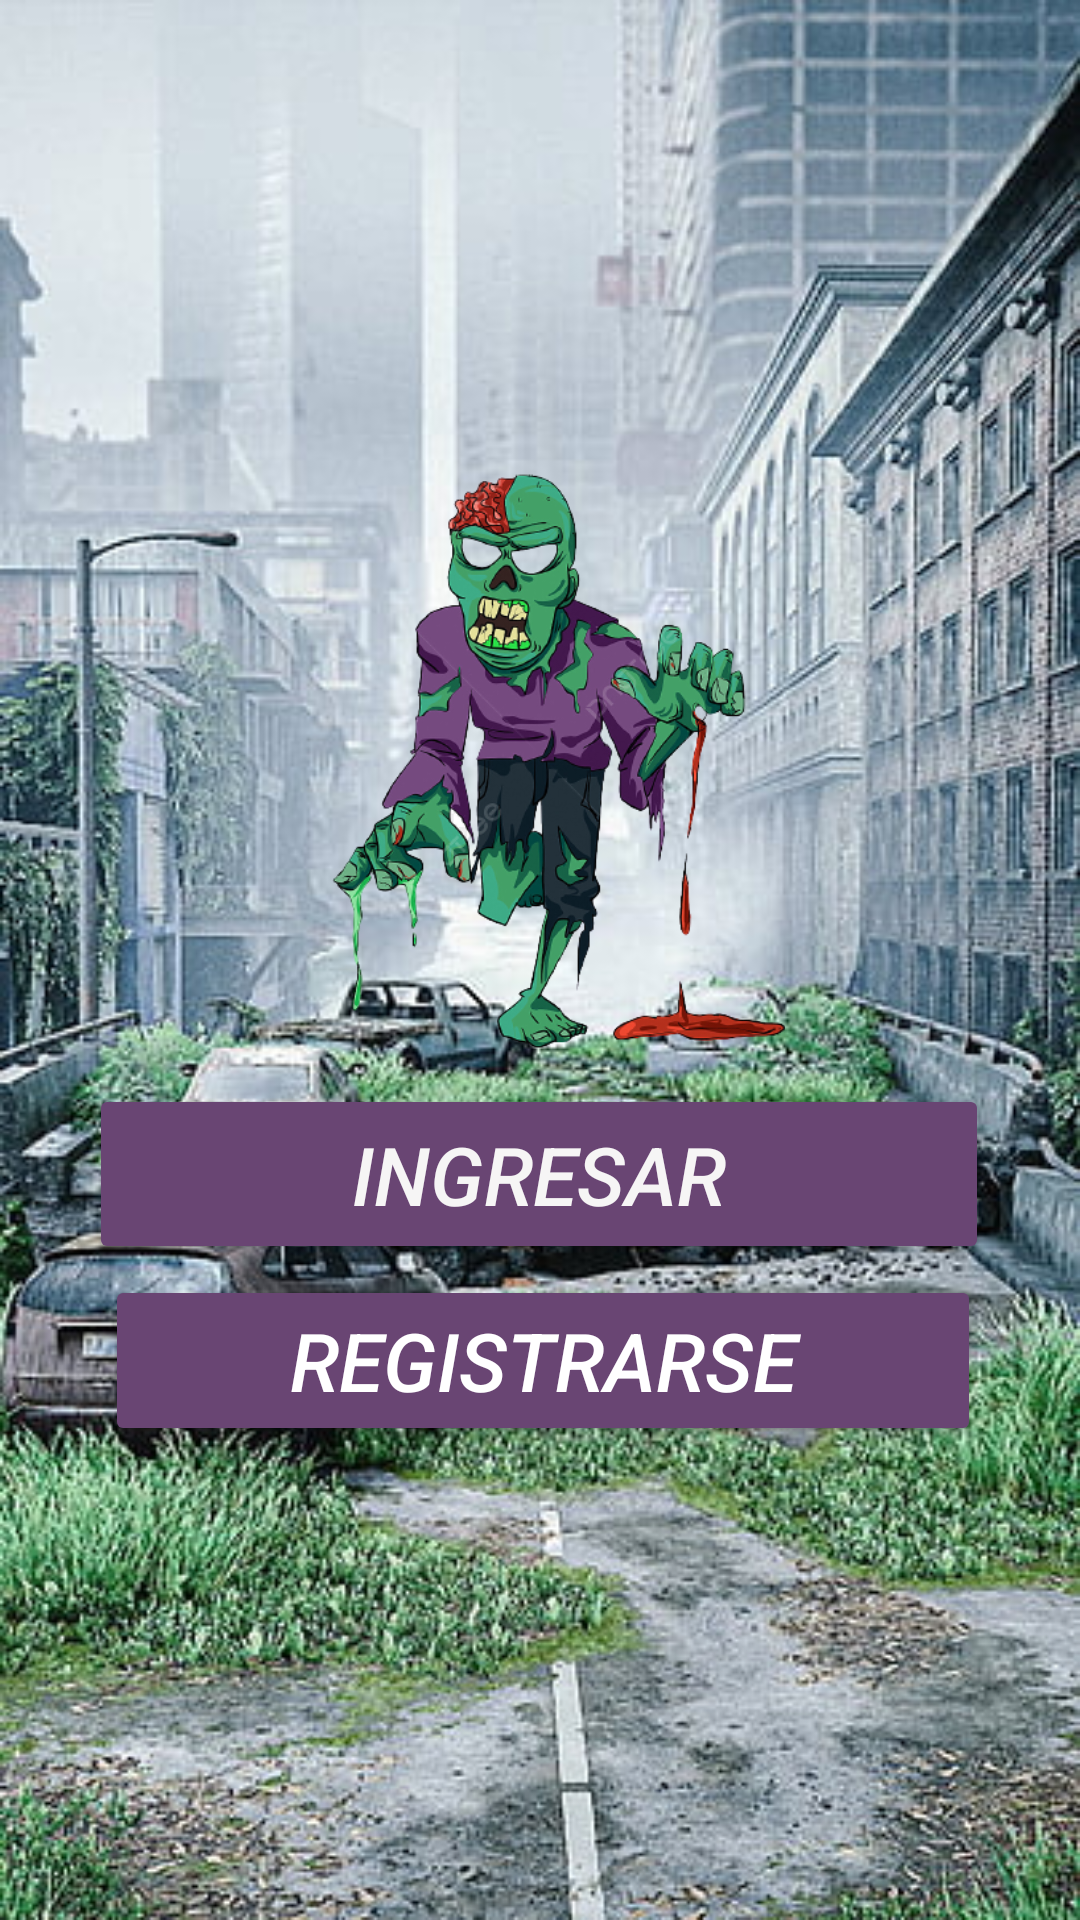

The Android layout XML behind this screen, and the referenced resources:
<!-- AndroidManifest.xml: application theme Theme.Zombies_1 -->
<!-- res/layout/activity_main.xml -->
<?xml version="1.0" encoding="utf-8"?>
<androidx.constraintlayout.widget.ConstraintLayout
    xmlns:android="http://schemas.android.com/apk/res/android"
    xmlns:tools="http://schemas.android.com/tools"
    xmlns:app="http://schemas.android.com/apk/res-auto"
    android:layout_width="match_parent"
    android:layout_height="match_parent"
    android:background="@drawable/paisaje"
    tools:context=".MainActivity">

    <ImageView
        android:id="@+id/imageView5"
        android:layout_width="278dp"
        android:layout_height="220dp"
        app:layout_constraintBottom_toBottomOf="parent"
        app:layout_constraintEnd_toEndOf="parent"
        app:layout_constraintHorizontal_bias="0.525"
        app:layout_constraintStart_toStartOf="parent"
        app:layout_constraintTop_toTopOf="parent"
        app:layout_constraintVertical_bias="0.342"
        app:srcCompat="@drawable/zombie"
        tools:ignore="MissingConstraints" />

    <Button
        android:id="@+id/button"
        android:layout_width="300dp"
        android:layout_height="60dp"
        android:backgroundTint="#694573"
        android:onClick="ingresar"
        android:text="Ingresar"
        android:textColor="#F6F5F5"
        android:textColorLink="#C1CED9"
        android:textSize="27sp"
        android:textStyle="italic"
        app:layout_constraintBottom_toBottomOf="parent"
        app:layout_constraintEnd_toEndOf="parent"
        app:layout_constraintHorizontal_bias="0.495"
        app:layout_constraintStart_toStartOf="parent"
        app:layout_constraintTop_toTopOf="parent"
        app:layout_constraintVertical_bias="0.623" />

    <Button
        android:id="@+id/button2"
        android:layout_width="292dp"
        android:layout_height="57dp"
        android:backgroundTint="#694573"
        android:onClick="registarse"
        android:text="Registrarse"
        android:textColor="#FFFFFF"
        android:textSize="27sp"
        android:textStyle="italic"
        app:layout_constraintBottom_toBottomOf="parent"
        app:layout_constraintEnd_toEndOf="parent"
        app:layout_constraintHorizontal_bias="0.513"
        app:layout_constraintStart_toStartOf="parent"
        app:layout_constraintTop_toTopOf="parent"
        app:layout_constraintVertical_bias="0.729" />
</androidx.constraintlayout.widget.ConstraintLayout>
    
<!-- resources referenced by this layout -->
<resources>
  <!-- drawable paisaje: jpg bitmap (drawable, 78720 bytes) -->
  <!-- drawable zombie: png bitmap (drawable, 148829 bytes) -->
  <style name="Theme.Zombies_1" parent="Base.Theme.Zombies_1" />
  <style name="Base.Theme.Zombies_1" parent="Theme.Material3.DayNight.NoActionBar">
          
          
      </style>
</resources>
